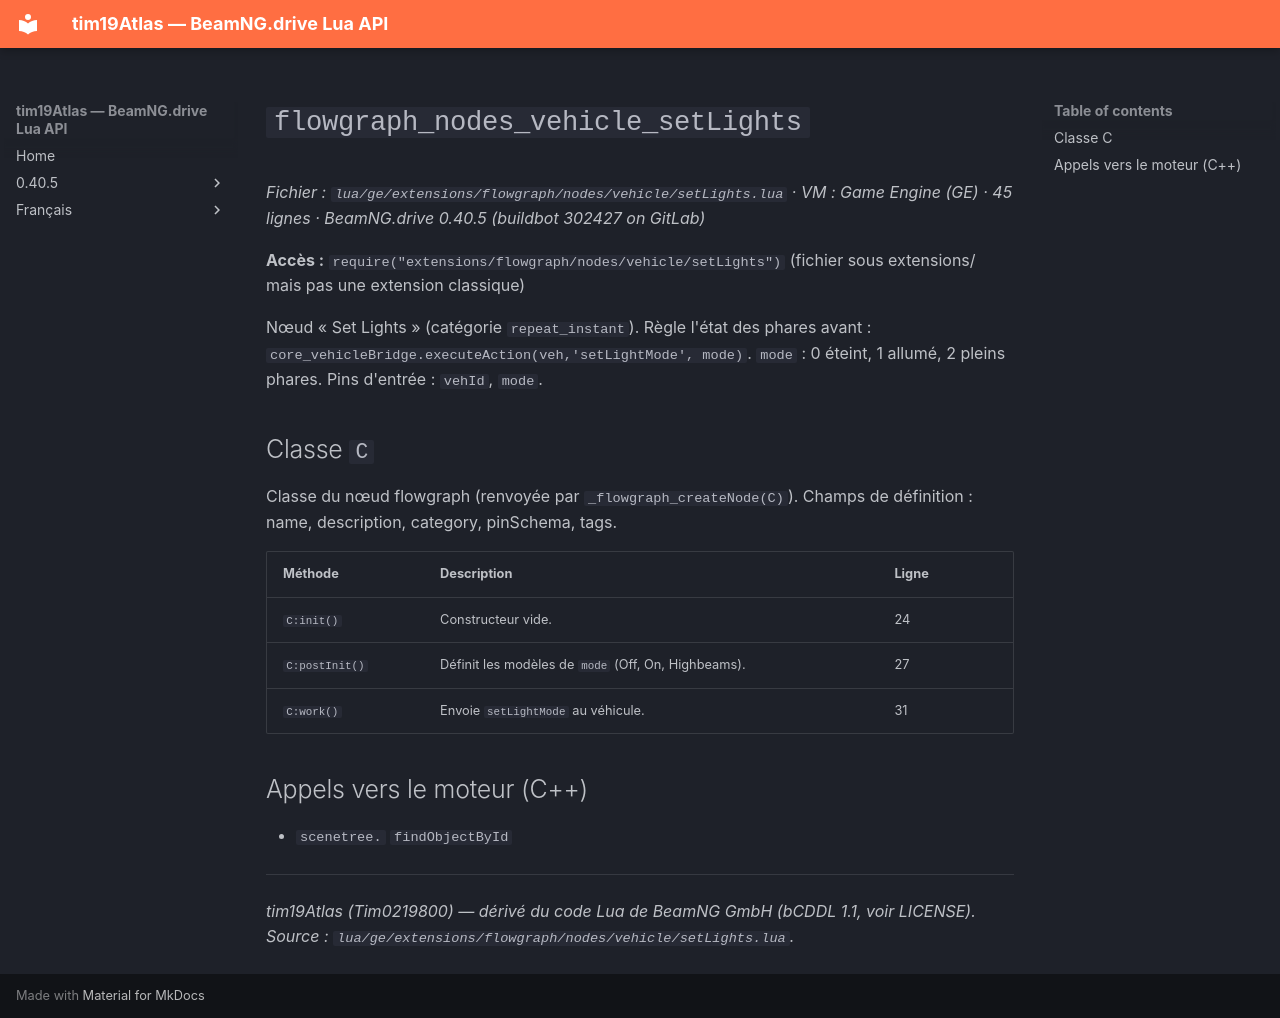

repository: Tim0219800/beamng-lua-atlas · page: fr/0.40.5/ge/extensions/flowgraph/nodes/vehicle/setLights.html · generator: mkdocs

# `flowgraph_nodes_vehicle_setLights`

*Fichier : `lua/ge/extensions/flowgraph/nodes/vehicle/setLights.lua` · VM : Game Engine (GE) · 45 lignes · BeamNG.drive 0.40.5 (buildbot 302427 on GitLab)*

**Accès :** `require("extensions/flowgraph/nodes/vehicle/setLights")` (fichier sous extensions/ mais pas une extension classique)

Nœud « Set Lights » (catégorie `repeat_instant`). Règle l'état des phares avant : `core_vehicleBridge.executeAction(veh,'setLightMode', mode)`. `mode` : 0 éteint, 1 allumé, 2 pleins phares. Pins d'entrée : `vehId`, `mode`.

## Classe `C`

Classe du nœud flowgraph (renvoyée par `_flowgraph_createNode(C)`). Champs de définition : name, description, category, pinSchema, tags.

| Méthode | Description | Ligne |
|---|---|---|
| `C:init()` | Constructeur vide. | 24 |
| `C:postInit()` | Définit les modèles de `mode` (Off, On, Highbeams). | 27 |
| `C:work()` | Envoie `setLightMode` au véhicule. | 31 |

## Appels vers le moteur (C++)

- `scenetree.` `findObjectById`

---
*tim19Atlas (Tim0219800) — dérivé du code Lua de BeamNG GmbH (bCDDL 1.1, voir LICENSE). Source : `lua/ge/extensions/flowgraph/nodes/vehicle/setLights.lua`.*
